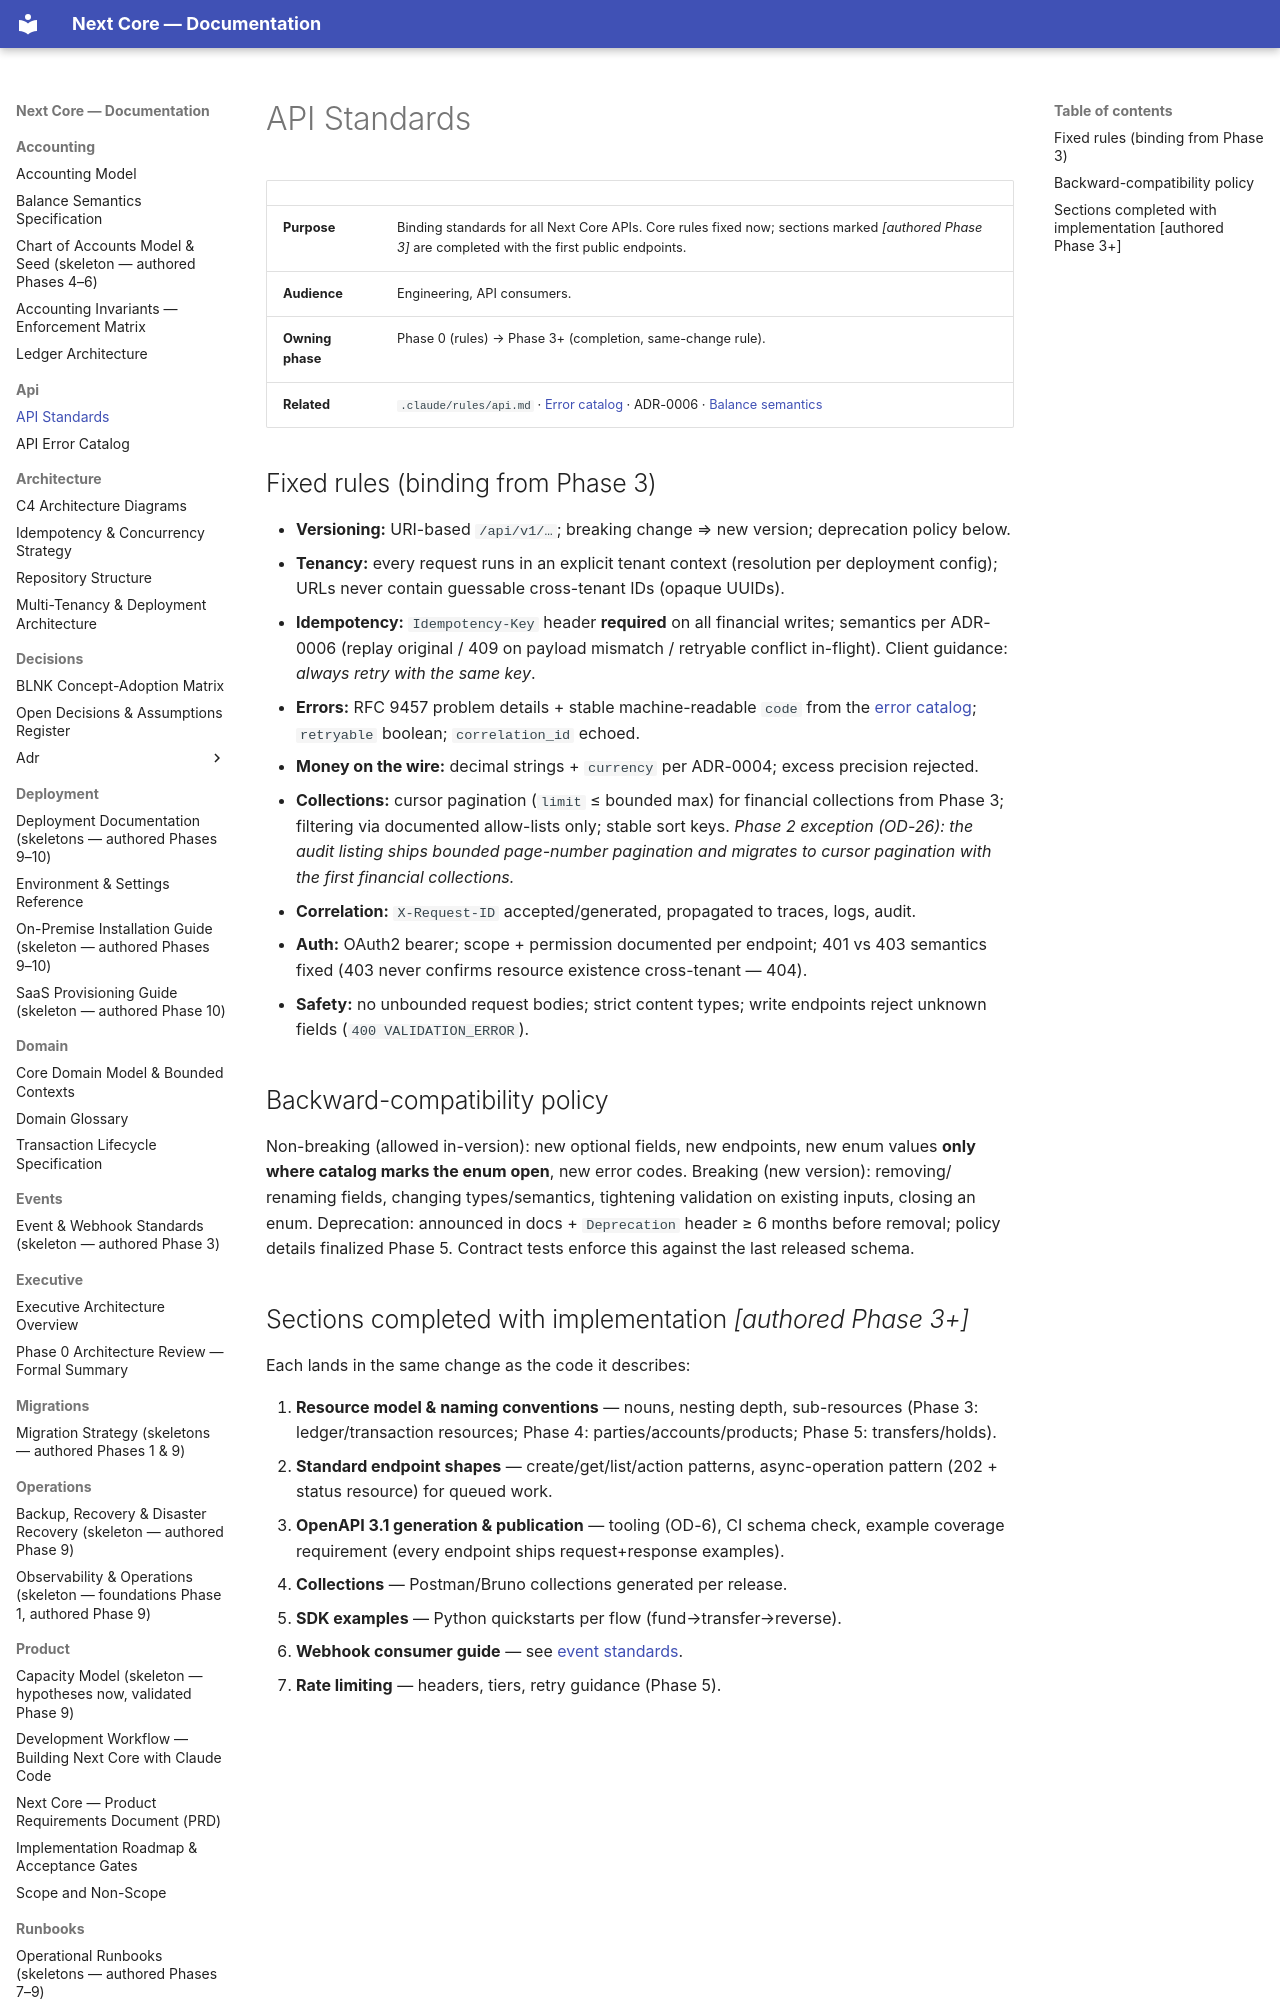

repository: medext/core-cbs · page: api/api-standards/index.html · generator: mkdocs

# API Standards

| | |
|---|---|
| **Purpose** | Binding standards for all Next Core APIs. Core rules fixed now; sections marked *[authored Phase 3]* are completed with the first public endpoints. |
| **Audience** | Engineering, API consumers. |
| **Owning phase** | Phase 0 (rules) → Phase 3+ (completion, same-change rule). |
| **Related** | `.claude/rules/api.md` · [Error catalog](error-catalog.md) · ADR-0006 · [Balance semantics](../accounting/balance-semantics.md) |

## Fixed rules (binding from Phase 3)

- **Versioning:** URI-based `/api/v1/…`; breaking change ⇒ new version; deprecation policy
  below.
- **Tenancy:** every request runs in an explicit tenant context (resolution per deployment
  config); URLs never contain guessable cross-tenant IDs (opaque UUIDs).
- **Idempotency:** `Idempotency-Key` header **required** on all financial writes; semantics
  per ADR-0006 (replay original / 409 on payload mismatch / retryable conflict in-flight).
  Client guidance: *always retry with the same key*.
- **Errors:** RFC 9457 problem details + stable machine-readable `code` from the
  [error catalog](error-catalog.md); `retryable` boolean; `correlation_id` echoed.
- **Money on the wire:** decimal strings + `currency` per ADR-0004; excess precision rejected.
- **Collections:** cursor pagination (`limit` ≤ bounded max) for financial collections from
  Phase 3; filtering via documented allow-lists only; stable sort keys. *Phase 2 exception
  (OD-26): the audit listing ships bounded page-number pagination and migrates to cursor
  pagination with the first financial collections.*
- **Correlation:** `X-Request-ID` accepted/generated, propagated to traces, logs, audit.
- **Auth:** OAuth2 bearer; scope + permission documented per endpoint; 401 vs 403 semantics
  fixed (403 never confirms resource existence cross-tenant — 404).
- **Safety:** no unbounded request bodies; strict content types; write endpoints reject
  unknown fields (`400 VALIDATION_ERROR`).

## Backward-compatibility policy

Non-breaking (allowed in-version): new optional fields, new endpoints, new enum values
**only where catalog marks the enum open**, new error codes. Breaking (new version): removing/
renaming fields, changing types/semantics, tightening validation on existing inputs, closing
an enum. Deprecation: announced in docs + `Deprecation` header ≥ 6 months before removal;
policy details finalized Phase 5. Contract tests enforce this against the last released
schema.
